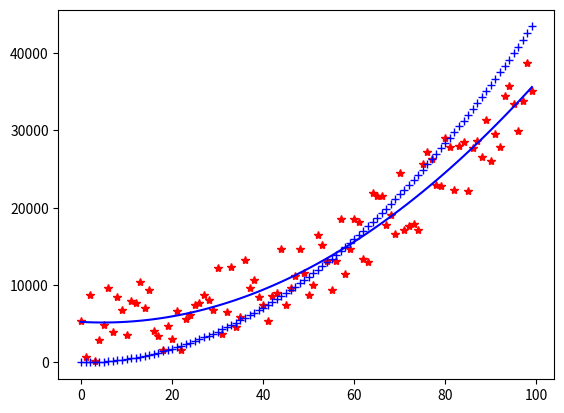

Here is the Python script that generated this plot:
import matplotlib.pyplot as plt
import numpy as np
import time
x,y, y_, y_sgd = [], [], [], []
a,b,c= 3.5, 4.3, 3
n_sample = 100


# Generate test data
for i in range(n_sample):
    idx = i % 100
    x += [idx]
    y += [a + b*idx + c*idx*idx + 10000* np.random.randint(0,100)/100.0]
x = np.array(x)
y = np.array(y)
# Reference solution using analytic LLS

A = np.vstack([np.ones(len(x)), x, x*x]).T
# t0 = time.time()
for k in range(1000):
    a_, b_, c_ = np.linalg.lstsq(A, y, rcond=None)[0]
# t1 = time.time()
# print(365*365*(t1-t0)/1000)
for i in range(n_sample):
    y_ += [a_ + b_*x[i] + c_*x[i]*x[i]] 
y_ = np.array(y_)

# Our own sgd

params=np.array([0,0,0])
lr = 0.01
for k in range(10):
    for i in range(n_sample):
        y_pred = params[0] + params[1]*x[i] + params[2]*x[i]*x[i]
        err = (y[i] - y_pred)
        J = err*err
        Jgrad = -2*err*np.array([1, x[i], x[i]*x[i]])
        params = params -lr*Jgrad/np.linalg.norm(Jgrad)
# fwd pass:
for i in range(n_sample):
    y_sgd += [params[0] + params[1]*x[i] + params[2]*x[i]*x[i]] 

plt.plot(x,y, "r*")
plt.plot(x,y_, "b-")
plt.plot(x,y_sgd, "b+")
plt.show()
